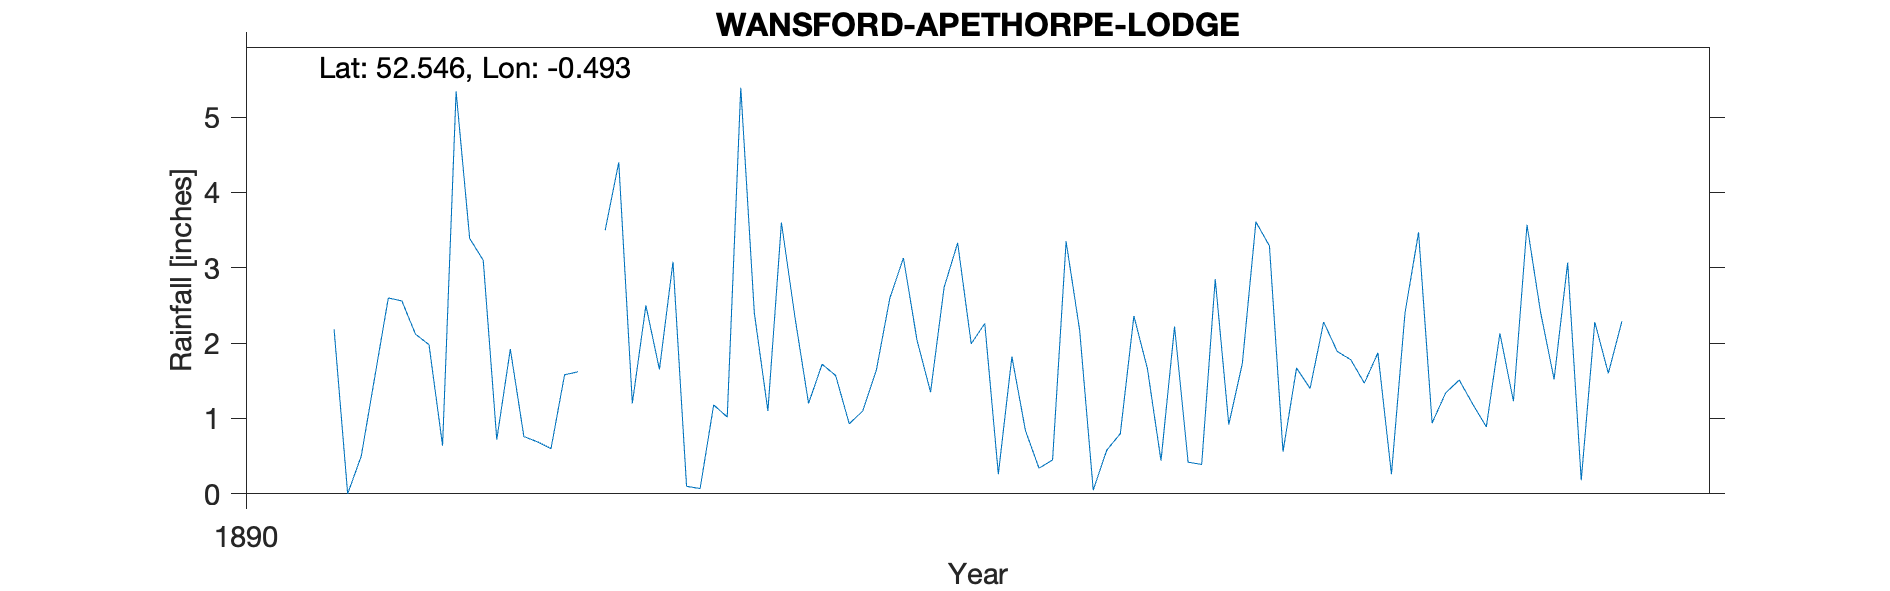

The table this chart was drawn from, first rows:
WANSFORD-APETHORPE-LODGE, , , , , , , , , , 
Grid ref, TL023953, Long, -0.4929, Lat, 52.55, Elevation, 150, ft, , 
Station no, RR8259, , , , , , , , , 
, 1890, 1891, 1892, 1893, 1894, 1895, 1896, 1897, 1898, 1899
January, , 2.18, 0.72, 1.65, 1.72, 2.26, 1.66, 1.4, 1.19, 
February, , 0, 1.92, 3.08, 1.57, 0.26, 0.44, 2.28, 0.89, 
March, , 0.5, 0.76, 0.1, 0.93, 1.82, 2.22, 1.89, 2.13, 
April, , 1.55, 0.69, 0.07, 1.1, 0.84, 0.42, 1.78, 1.23, 
May, , 2.6, 0.6, 1.18, 1.64, 0.34, 0.39, 1.47, 3.57, 
June, , 2.56, 1.58, 1.02, 2.6, 0.45, 2.85, 1.87, 2.41, 
July, , 2.12, 1.62, 5.39, 3.13, 3.35, 0.92, 0.26, 1.52, 
August, , 1.98, , 2.4, 2.04, 2.17, 1.73, 2.4, 3.07, 
September, , 0.64, 3.5, 1.1, 1.35, 0.05, 3.61, 3.47, 0.18, 
October, , 5.34, 4.4, 3.6, 2.74, 0.58, 3.29, 0.94, 2.28, 
November, , 3.39, 1.2, 2.34, 3.33, 0.8, 0.56, 1.34, 1.6, 
December, , 3.1, 2.5, 1.2, 1.99, 2.36, 1.67, 1.51, 2.29, 
Total, , 25.96, , 23.13, 24.14, 15.28, 19.76, 20.61, 22.36, 
Note on TYR suggests that 1895 and 1896 …, , , , , , , , , , 
